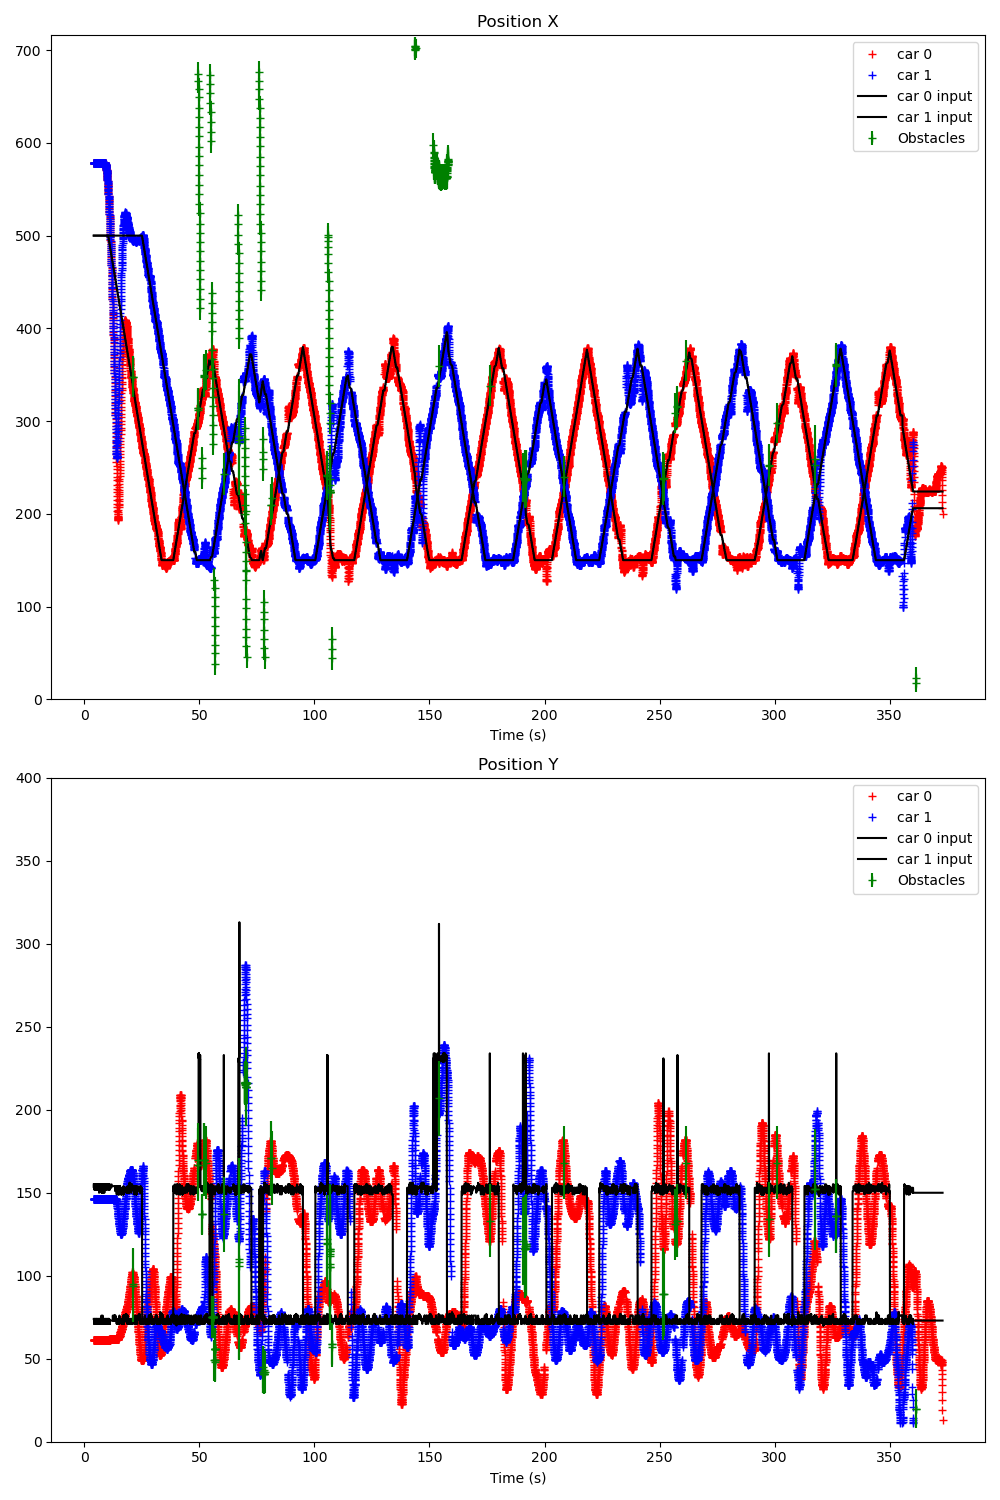

Source data for this figure (header and first rows):
Time (s); ; car_position; ; input; ; command; ; obstacles
4.047; ; 0; 578; 61; 0; 90; 45; 1; 578; 146; 4; 91; 43; ; 300; 200; ; 0; 0; 
4.068; ; 0; 578; 61; 0; 90; 45; 1; 578; 146; 4; 91; 43; ; 0; 500; 74; 1; 500; 155; ; 0; 0
4.102; ; 0; 578; 61; 0; 90; 45; 1; 578; 146; 2; 90; 43; ; 0; 500; 74; 1; 500; 153; ; 0; 150
4.135; ; 0; 578; 61; 0; 90; 45; 1; 578; 146; 4; 91; 43; ; 0; 500; 74; 1; 500; 155; ; 0; 0
4.161; ; 0; 578; 61; 0; 90; 45; 1; 578; 146; 4; 91; 43; ; 0; 500; 74; 1; 500; 155; ; 0; 0
4.200; ; 0; 578; 61; 0; 90; 45; 1; 578; 146; 4; 91; 43; ; 0; 500; 71; 1; 500; 152; ; 0; 0
4.229; ; 0; 578; 61; 0; 90; 45; 1; 578; 146; 4; 91; 43; ; 0; 500; 74; 1; 500; 155; ; 0; 0
4.263; ; 0; 578; 61; 0; 90; 45; 1; 578; 146; 2; 90; 43; ; 0; 500; 74; 1; 500; 155; ; 0; 0
4.299; ; 0; 578; 61; 0; 90; 45; 1; 578; 146; 4; 91; 43; ; 0; 500; 74; 1; 500; 155; ; 0; 0
4.330; ; 0; 578; 61; 0; 90; 45; 1; 578; 146; 4; 91; 43; ; 0; 500; 71; 1; 500; 152; ; 0; 0
4.359; ; 0; 578; 61; 0; 90; 45; 1; 578; 146; 4; 91; 43; ; 0; 500; 71; 1; 500; 152; ; 0; 0
4.397; ; 0; 578; 61; 0; 90; 45; 1; 578; 146; 2; 90; 43; ; 0; 500; 74; 1; 500; 155; ; 0; 0
4.430; ; 0; 578; 61; 0; 90; 45; 1; 578; 146; 4; 91; 43; ; 0; 500; 74; 1; 500; 153; ; 0; 0
4.459; ; 0; 578; 61; 0; 90; 45; 1; 578; 146; 4; 91; 43; ; 0; 500; 71; 1; 500; 152; ; 0; 0
4.496; ; 0; 578; 61; 0; 90; 45; 1; 578; 146; 2; 90; 43; ; 0; 500; 71; 1; 500; 152; ; 0; 0
4.529; ; 0; 578; 61; 0; 90; 45; 1; 578; 146; 4; 91; 43; ; 0; 500; 74; 1; 500; 153; ; 0; 0
4.571; ; 0; 578; 61; 0; 90; 45; 1; 578; 146; 4; 91; 43; ; 0; 500; 71; 1; 500; 152; ; 0; 0
4.603; ; 0; 578; 61; 0; 90; 45; 1; 578; 146; 4; 91; 43; ; 0; 500; 74; 1; 500; 155; ; 0; 0
4.630; ; 0; 578; 61; 0; 90; 45; 1; 578; 146; 2; 90; 43; ; 0; 500; 71; 1; 500; 152; ; 0; 0
4.664; ; 0; 578; 61; 0; 90; 45; 1; 578; 146; 4; 91; 43; ; 0; 500; 74; 1; 500; 155; ; 0; 0
4.702; ; 0; 578; 61; 0; 90; 45; 1; 578; 146; 4; 91; 43; ; 0; 500; 74; 1; 500; 155; ; 0; 0
4.734; ; 0; 578; 61; 0; 90; 45; 1; 578; 146; 2; 90; 43; ; 0; 500; 71; 1; 500; 152; ; 0; 0
4.765; ; 0; 578; 61; 0; 90; 45; 1; 578; 146; 2; 90; 43; ; 0; 500; 74; 1; 500; 155; ; 0; 0
4.802; ; 0; 578; 61; 0; 90; 45; 1; 578; 146; 2; 90; 43; ; 0; 500; 74; 1; 500; 155; ; 0; 0
4.834; ; 0; 578; 61; 0; 90; 45; 1; 578; 146; 4; 91; 43; ; 0; 500; 74; 1; 500; 155; ; 0; 0
4.866; ; 0; 578; 61; 0; 90; 45; 1; 578; 146; 4; 91; 43; ; 0; 500; 74; 1; 500; 155; ; 0; 0
4.903; ; 0; 578; 61; 0; 90; 45; 1; 578; 146; 2; 91; 43; ; 0; 500; 74; 1; 500; 155; ; 0; 0
4.935; ; 0; 578; 61; 0; 90; 45; 1; 578; 146; 4; 91; 43; ; 0; 500; 74; 1; 500; 153; ; 0; 0
4.965; ; 0; 578; 61; 0; 90; 45; 1; 578; 146; 4; 91; 43; ; 0; 500; 74; 1; 500; 153; ; 0; 0
5.002; ; 0; 578; 61; 0; 90; 45; 1; 578; 146; 2; 90; 43; ; 0; 500; 74; 1; 500; 155; ; 0; 0
5.035; ; 0; 578; 61; 0; 90; 45; 1; 578; 146; 2; 90; 43; ; 0; 500; 74; 1; 500; 155; ; 0; 0
5.066; ; 0; 578; 61; 0; 90; 45; 1; 578; 146; 4; 92; 43; ; 0; 500; 74; 1; 500; 155; ; 0; 0
5.103; ; 0; 578; 61; 0; 90; 45; 1; 578; 146; 1; 90; 43; ; 0; 500; 74; 1; 500; 155; ; 0; 0
5.135; ; 0; 578; 61; 0; 90; 45; 1; 578; 146; 4; 91; 43; ; 0; 500; 74; 1; 500; 155; ; 0; 0
5.167; ; 0; 578; 61; 0; 90; 45; 1; 578; 146; 2; 90; 43; ; 0; 500; 71; 1; 500; 152; ; 0; 0
5.203; ; 0; 578; 61; 0; 90; 45; 1; 578; 146; 4; 91; 43; ; 0; 500; 74; 1; 500; 155; ; 0; 0
5.235; ; 0; 578; 61; 0; 90; 45; 1; 578; 146; 2; 90; 43; ; 0; 500; 71; 1; 500; 152; ; 0; 0
5.266; ; 0; 578; 61; 0; 90; 45; 1; 578; 146; 2; 90; 43; ; 0; 500; 74; 1; 500; 155; ; 0; 0
5.303; ; 0; 578; 61; 0; 90; 45; 1; 578; 146; 4; 91; 43; ; 0; 500; 74; 1; 500; 155; ; 0; 0
5.335; ; 0; 578; 61; 0; 90; 45; 1; 578; 146; 2; 90; 43; ; 0; 500; 71; 1; 500; 152; ; 0; 0
5.366; ; 0; 578; 61; 0; 90; 45; 1; 578; 146; 4; 92; 43; ; 0; 500; 74; 1; 500; 155; ; 0; 0
5.403; ; 0; 578; 61; 0; 90; 45; 1; 578; 146; 4; 91; 43; ; 0; 500; 74; 1; 500; 155; ; 0; 0
5.434; ; 0; 578; 61; 0; 90; 45; 1; 578; 146; 2; 90; 43; ; 0; 500; 71; 1; 500; 152; ; 0; 0
5.467; ; 0; 578; 61; 0; 90; 45; 1; 578; 146; 4; 92; 43; ; 0; 500; 74; 1; 500; 155; ; 0; 0
5.504; ; 0; 578; 61; 0; 90; 45; 1; 578; 146; 2; 90; 43; ; 0; 500; 74; 1; 500; 155; ; 0; 0
5.535; ; 0; 578; 61; 0; 90; 45; 1; 578; 146; 4; 91; 43; ; 0; 500; 74; 1; 500; 155; ; 0; 0
5.567; ; 0; 578; 61; 0; 90; 45; 1; 578; 146; 2; 90; 43; ; 0; 500; 74; 1; 500; 153; ; 0; 0
5.604; ; 0; 578; 61; 0; 90; 45; 1; 578; 146; 4; 91; 43; ; 0; 500; 74; 1; 500; 153; ; 0; 0
5.635; ; 0; 578; 61; 0; 90; 45; 1; 578; 146; 4; 92; 43; ; 0; 500; 71; 1; 500; 152; ; 0; 0
5.666; ; 0; 578; 61; 0; 90; 45; 1; 578; 146; 4; 91; 43; ; 0; 500; 71; 1; 500; 152; ; 0; 0
5.704; ; 0; 578; 61; 0; 90; 45; 1; 578; 146; 4; 91; 43; ; 0; 500; 71; 1; 500; 152; ; 0; 0
5.736; ; 0; 578; 61; 0; 90; 45; 1; 578; 146; 1; 90; 43; ; 0; 500; 71; 1; 500; 152; ; 0; 0
5.767; ; 0; 578; 61; 0; 90; 45; 1; 578; 146; 4; 91; 43; ; 0; 500; 74; 1; 500; 155; ; 0; 0
5.803; ; 0; 578; 61; 0; 90; 45; 1; 578; 146; 2; 90; 43; ; 0; 500; 71; 1; 500; 152; ; 0; 0
5.835; ; 0; 578; 61; 0; 90; 45; 1; 578; 146; 2; 90; 43; ; 0; 500; 74; 1; 500; 155; ; 0; 0
5.866; ; 0; 578; 61; 0; 90; 45; 1; 578; 146; 4; 90; 43; ; 0; 500; 74; 1; 500; 155; ; 0; 0
5.904; ; 0; 578; 61; 0; 90; 45; 1; 578; 146; 2; 90; 43; ; 0; 500; 74; 1; 500; 155; ; 0; 0
5.935; ; 0; 578; 61; 0; 90; 45; 1; 578; 146; 4; 91; 43; ; 0; 500; 74; 1; 500; 155; ; 0; 0
5.967; ; 0; 578; 61; 0; 90; 45; 1; 578; 146; 4; 91; 43; ; 0; 500; 71; 1; 500; 152; ; 0; 0
6.004; ; 0; 578; 61; 0; 90; 45; 1; 578; 146; 4; 92; 43; ; 0; 500; 71; 1; 500; 152; ; 0; 0
... 10,325 more rows
